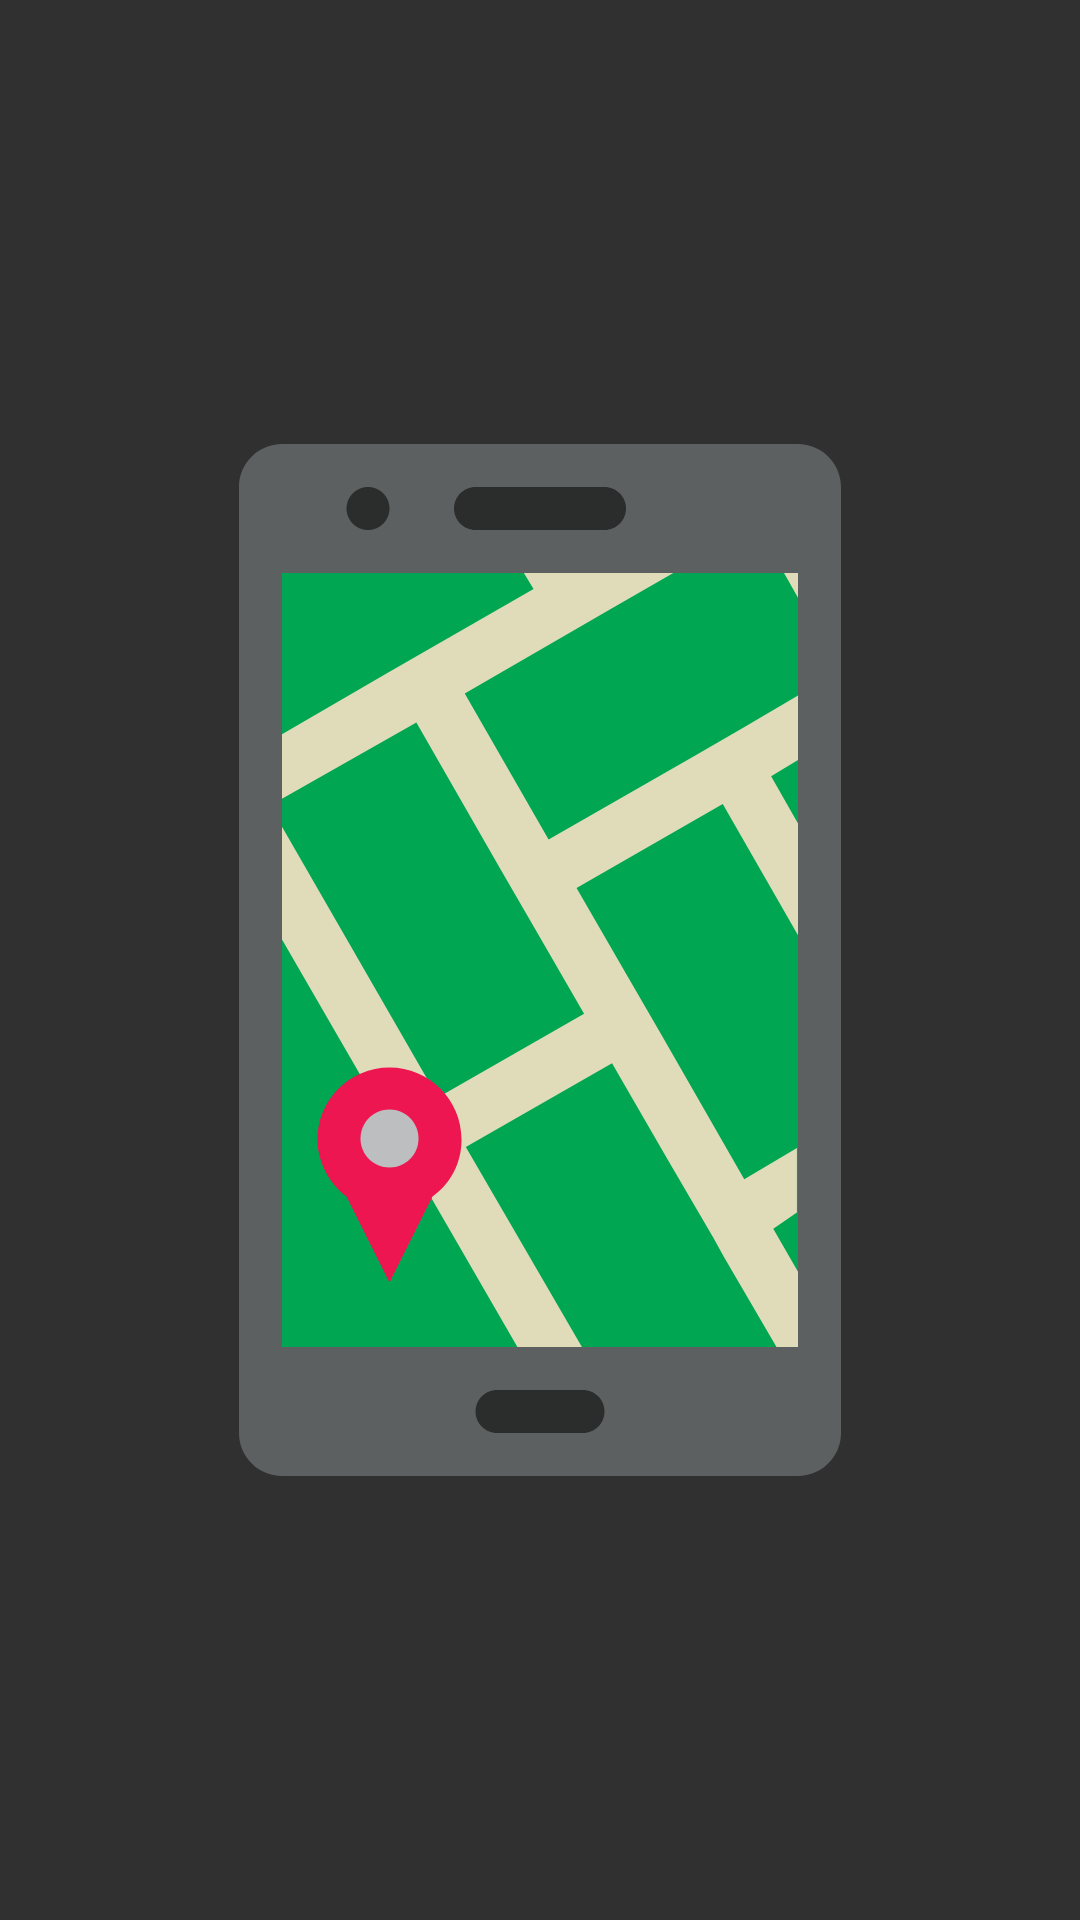

This screen was rendered from an Android layout file. Write that file and the resources it references.
<!-- AndroidManifest.xml: application theme AppTheme.NoActionBar -->
<!-- res/layout/mapbroadcast_widget.xml -->
<RelativeLayout xmlns:android="http://schemas.android.com/apk/res/android"
    android:layout_width="match_parent"
    android:layout_height="match_parent"
    android:background="#000099CC"
    android:padding="@dimen/dp8">

    <com.mytrack.utils.customtext.RegularTextView
        android:id="@+id/appwidget_text"
        android:layout_width="wrap_content"
        android:layout_height="wrap_content"
        android:layout_below="@+id/Image_widget"
        android:layout_centerVertical="true"
        android:layout_centerHorizontal="true"
        android:layout_marginTop="-132dp"
        android:background="#000099CC"
        android:contentDescription="@string/appwidget_text"
        android:text="@string/appwidget_text"
        android:textColor="@color/Black"
        android:textSize="24sp"
        android:textStyle="bold|italic"
        android:visibility="gone"/>

    <androidx.appcompat.widget.AppCompatImageView
        android:id="@+id/Image_widget"
        android:layout_width="match_parent"
        android:layout_height="match_parent"
        android:layout_centerHorizontal="true"
        android:layout_centerVertical="true"
        android:src="@drawable/app_icon" />

</RelativeLayout>
<!-- resources referenced by this layout -->
<resources>
  <color name="Black">#000000</color>
  <dimen name="dp8">8dp</dimen>
  <!-- drawable app_icon (drawable) -->
  <vector android:height="24dp" android:viewportHeight="96"
      android:viewportWidth="96" android:width="24dp" xmlns:android="http://schemas.android.com/apk/res/android">
      <path android:fillColor="#5C6061" android:fillType="evenOdd" android:pathData="M24,0h48c2.2,0 4,1.8 4,4v88c0,2.2 -1.8,4 -4,4H24c-2.2,0 -4,-1.8 -4,-4V4C20,1.8 21.8,0 24,0L24,0zM24,12v72h48V12H24z"/>
      <path android:fillColor="#00A651" android:fillType="evenOdd" android:pathData="M24,12h48v72h-48z"/>
      <path android:fillColor="#2B2D2D" android:fillType="evenOdd" android:pathData="M42,4h12c1.1,0 2,0.9 2,2v0c0,1.1 -0.9,2 -2,2H42c-1.1,0 -2,-0.9 -2,-2v0C40,4.9 40.9,4 42,4z"/>
      <path android:fillColor="#2B2D2D" android:fillType="evenOdd" android:pathData="M32,8c1.1,0 2,-0.9 2,-2c0,-1.1 -0.9,-2 -2,-2c-1.1,0 -2,0.9 -2,2C30,7.1 30.9,8 32,8z"/>
      <path android:fillColor="#2B2D2D" android:fillType="evenOdd" android:pathData="M44,88h8c1.1,0 2,0.9 2,2v0c0,1.1 -0.9,2 -2,2h-8c-1.1,0 -2,-0.9 -2,-2v0C42,88.9 42.9,88 44,88z"/>
      <path android:fillColor="#E0DCBA" android:fillType="evenOdd" android:pathData="M46.5,12h13.9l-5.9,3.4l0,0l0,0L50,18l-9,5.2l7.8,13.6L62.4,29l4.5,-2.6l5.1,-3v6l-2.5,1.5l2.5,4.4v10.4l-7,-12.2l-13.6,7.8l5.2,9l2.6,4.5l7.8,13.6l4.9,-2.9v6L69.7,73l2.3,4v7h-2l-4.9,-8.4h0l-1,-1.8l-4.2,-7.2l-5.2,-9v0l-13.6,7.8h0l0,0L51.9,84h-6l-9.3,-16.1l0,0L34,63.4L24,46.1V35.6l14.5,25.2L52.1,53l-5.2,-9l-2.6,-4.5l-7.8,-13.6L24,33v-6l9.8,-5.7l13.6,-7.8L46.5,12L46.5,12zM70.7,12l1.3,2.3V12H70.7L70.7,12zM41.1,65.3L41.1,65.3L41.1,65.3z"/>
      <path android:fillColor="#ED1651" android:fillType="evenOdd" android:pathData="M34,58c3.7,0 6.7,3 6.7,6.7c0,2.2 -1,4.1 -2.7,5.3l-4,8l-4,-8c-1.6,-1.2 -2.7,-3.2 -2.7,-5.3C27.3,61 30.3,58 34,58z"/>
      <path android:fillColor="#BCBEC0" android:fillType="evenOdd" android:pathData="M34,67.3c1.5,0 2.7,-1.2 2.7,-2.7c0,-1.5 -1.2,-2.7 -2.7,-2.7c-1.5,0 -2.7,1.2 -2.7,2.7C31.3,66.1 32.5,67.3 34,67.3z"/>
  </vector>
      
      
  <string name="appwidget_text">My Track</string>
  <style name="AppTheme.NoActionBar" parent="Theme.AppCompat.NoActionBar">
          <item name="colorPrimary">@color/AppColor</item>
          <item name="colorPrimaryDark">@color/AppColor</item>
          <item name="colorAccent">@color/AppColor</item>
          <item name="windowActionBar">false</item>
          <item name="windowNoTitle">true</item>
  
      </style>
  <color name="AppColor">#493eb0</color>
</resources>
